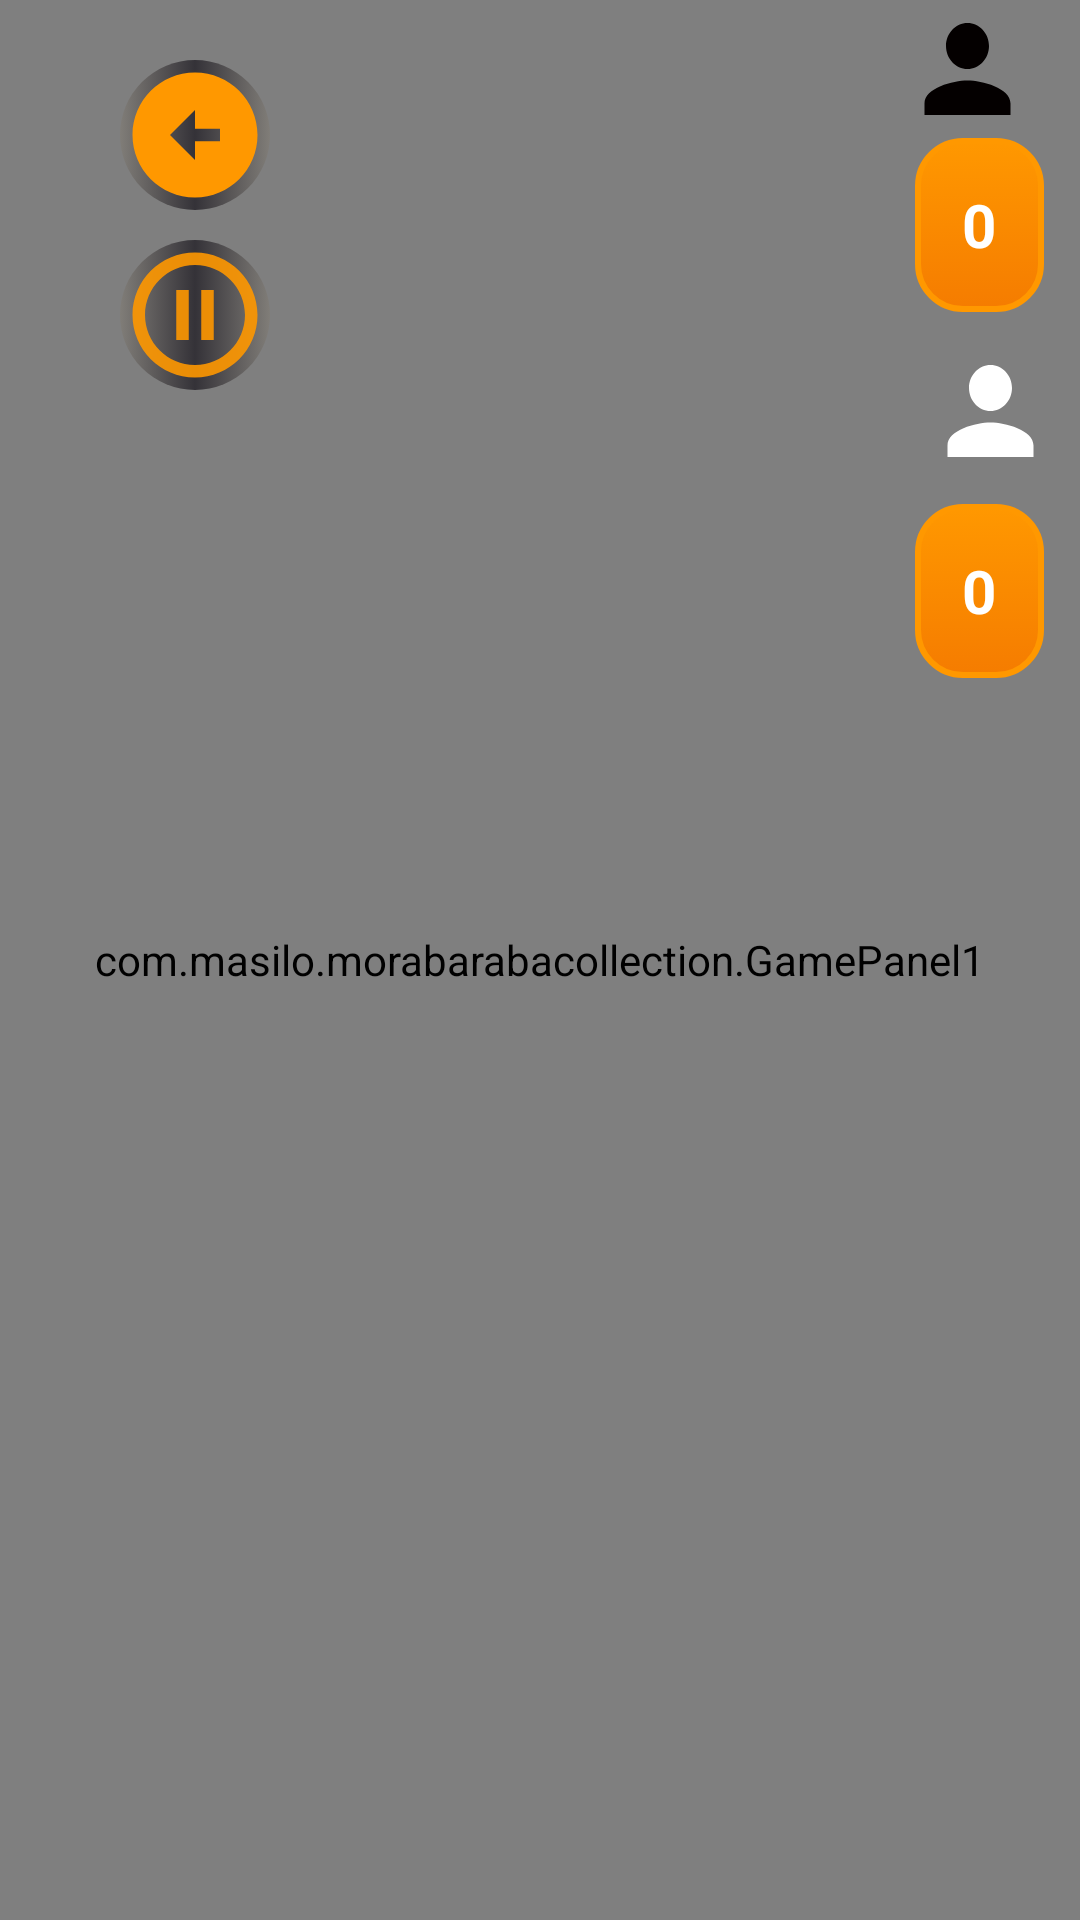

Here is an Android app screen rendered from its layout file. Give the layout XML and the strings, colors and styles it references.
<!-- AndroidManifest.xml: application theme AppTheme -->
<!-- res/layout/activity_game1.xml -->
<?xml version="1.0" encoding="utf-8"?>
<androidx.constraintlayout.widget.ConstraintLayout xmlns:android="http://schemas.android.com/apk/res/android"
    xmlns:app="http://schemas.android.com/apk/res-auto"
    xmlns:tools="http://schemas.android.com/tools"
    android:layout_width="match_parent"
    android:layout_height="match_parent"
    android:visibility="visible">

    <LinearLayout
        android:layout_width="match_parent"
        android:layout_height="wrap_content"
        android:gravity="center"
        android:orientation="horizontal"
        app:layout_constraintEnd_toEndOf="parent"
        app:layout_constraintStart_toStartOf="parent"
        app:layout_constraintTop_toTopOf="parent">

        <TextView
            android:id="@+id/allocating_cows"
            android:layout_width="121dp"
            android:layout_height="24dp"
            android:layout_marginTop="5dp"
            android:text="TURNS"
            android:textAlignment="center"
            android:textColor="@color/white"
            android:textStyle="bold" />

        <TextView
            android:id="@+id/textView3"
            android:layout_width="186dp"
            android:layout_height="24dp"
            android:layout_marginTop="5dp"
            android:text="@string/_0"
            android:textAlignment="center"
            android:textColor="@color/white"
            android:textSize="16sp"
            android:textStyle="bold" />

        <TextView
            android:layout_width="186dp"
            android:layout_height="24dp"
            android:layout_marginTop="5dp"
            android:text="Number Of Moves :"
            android:textAlignment="center"
            android:textColor="@color/white"
            android:textSize="16sp"
            android:textStyle="bold" />
    </LinearLayout>


    <com.masilo.morabarabacollection.GamePanel1
        android:id="@+id/game"
        android:layout_width="match_parent"
        android:layout_height="match_parent"
        android:visibility="visible"
        app:layout_constraintBottom_toBottomOf="parent"
        app:layout_constraintEnd_toEndOf="parent"
        app:layout_constraintHorizontal_bias="0.0"
        app:layout_constraintStart_toStartOf="parent"
        app:layout_constraintTop_toTopOf="parent" />

    <androidx.appcompat.widget.AppCompatButton
        android:id="@+id/resume_button"
        android:layout_width="50dp"
        android:layout_height="50dp"
        android:layout_marginStart="40dp"
        android:layout_marginTop="10dp"
        android:background="@drawable/resume"
        android:visibility="gone"
        app:layout_constraintStart_toStartOf="parent"
        app:layout_constraintTop_toBottomOf="@+id/exit_button" />

    <androidx.appcompat.widget.AppCompatButton
        android:id="@+id/pause_button"
        android:layout_width="50dp"
        android:layout_height="50dp"
        android:layout_marginStart="40dp"
        android:layout_marginTop="10dp"
        android:background="@drawable/badge_gold"
        android:visibility="visible"
        app:backgroundTint="@null"
        app:layout_constraintStart_toStartOf="parent"
        app:layout_constraintTop_toBottomOf="@+id/exit_button" />

    <androidx.appcompat.widget.AppCompatButton
        android:id="@+id/exit_button"
        android:layout_width="50dp"
        android:layout_height="50dp"
        android:layout_marginStart="40dp"
        android:layout_marginTop="20dp"
        android:background="@drawable/start2"
        android:visibility="visible"
        app:layout_constraintStart_toStartOf="parent"
        app:layout_constraintTop_toTopOf="parent" />


    <TextView
        android:id="@+id/black_goals"
        android:layout_width="43dp"
        android:layout_height="46dp"

        android:background="@drawable/ic_player1"
        android:layout_marginEnd="16dp"
        app:layout_constraintEnd_toEndOf="parent"
        app:layout_constraintTop_toTopOf="parent" />

    <TextView
        android:id="@+id/white_goals"
        android:layout_width="43dp"
        android:layout_height="46dp"
        android:layout_marginTop="10dp"
        android:layout_marginEnd="6dp"
        android:background="@drawable/ic_player2"
        android:textColor="@color/white"
        android:textSize="12sp"
        android:textStyle="bold"
        app:layout_constraintEnd_toEndOf="parent"
        app:layout_constraintHorizontal_bias="0.99"
        app:layout_constraintStart_toEndOf="@+id/exit_button"
        app:layout_constraintTop_toBottomOf="@+id/goal_b" />

    <TextView
        android:id="@+id/goal_b"
        android:layout_width="43dp"
        android:layout_height="58dp"
        android:background="@drawable/button_background_main"
        android:gravity="center"
        android:text="@string/_0"
        android:textColor="@color/white"
        android:textSize="20sp"
        android:textStyle="bold"
        app:layout_constraintEnd_toEndOf="parent"
        app:layout_constraintHorizontal_bias="0.25"
        app:layout_constraintStart_toStartOf="@+id/black_goals"
        app:layout_constraintTop_toBottomOf="@+id/black_goals"
        android:visibility="visible" />

    <TextView
        android:id="@+id/goal_w"
        android:layout_width="43dp"
        android:layout_height="58dp"
        android:layout_marginStart="9dp"
        android:layout_marginTop="8dp"
        android:gravity="center"
        android:layout_marginEnd="12dp"
        android:background="@drawable/button_background_main"
        android:text="@string/_0"
        android:textColor="@color/white"
        android:textSize="20sp"
        android:textStyle="bold"
        app:layout_constraintEnd_toEndOf="parent"
        app:layout_constraintTop_toBottomOf="@+id/white_goals"
        android:visibility="visible" />

</androidx.constraintlayout.widget.ConstraintLayout>
<!-- resources referenced by this layout -->
<resources>
  <color name="white">#FFFFFF</color>
  <!-- drawable badge_gold (drawable) -->
  <?xml version="1.0" encoding="utf-8"?>
  <selector xmlns:android="http://schemas.android.com/apk/res/android">
      <item android:state_pressed="false" android:drawable="@drawable/bg_bottom_nav"/>
  
      <item android:state_pressed="true" android:drawable="@drawable/baseline_pause_circle_outline_24"/>
  
  </selector>
  <!-- drawable ic_player1 (drawable) -->
  <vector xmlns:android="http://schemas.android.com/apk/res/android"
      android:width="24dp"
      android:height="24dp"
      android:viewportWidth="24"
      android:viewportHeight="24">
      <path
          android:fillColor="#040000"
          android:pathData="M12,12c2.2,0 4,-1.8 4,-4s-1.8,-4 -4,-4s-4,1.8 -4,4s1.8,4 4,4zM12,14c-2.7,0 -8,1.3 -8,4v2h16v-2c0,-2.7 -5.3,-4 -8,-4z" />
  </vector>
  <!-- drawable ic_player2 (drawable) -->
  <vector xmlns:android="http://schemas.android.com/apk/res/android"
      android:width="24dp"
      android:height="24dp"
      android:viewportWidth="24"
      android:viewportHeight="24">
      <path
          android:fillColor="@color/white"
          android:pathData="M12,12c2.2,0 4,-1.8 4,-4s-1.8,-4 -4,-4s-4,1.8 -4,4s1.8,4 4,4zM12,14c-2.7,0 -8,1.3 -8,4v2h16v-2c0,-2.7 -5.3,-4 -8,-4z" />
  </vector>
  <!-- drawable resume (drawable) -->
  <?xml version="1.0" encoding="utf-8"?>
  <selector xmlns:android="http://schemas.android.com/apk/res/android">
      <item android:state_pressed="false" android:drawable="@drawable/top">
      </item>
      <item android:state_pressed="true" android:drawable="@drawable/resume_me"/>
  
  </selector>
  <!-- drawable start2 (drawable) -->
  <?xml version="1.0" encoding="utf-8"?>
  <selector xmlns:android="http://schemas.android.com/apk/res/android">
      <item android:state_pressed="false" android:drawable="@drawable/arrow"/>
  
      <item android:state_pressed="true" android:drawable="@drawable/arrowcircle"/>
  
  </selector>
  <string name="_0">0</string>
  <!-- drawable bg_bottom_nav (drawable) -->
  <?xml version="1.0" encoding="utf-8"?>
  <layer-list xmlns:android="http://schemas.android.com/apk/res/android">
      <item>
          <shape android:shape="oval">
              <gradient android:startColor="#807D78"
                  android:endColor="#807D78"
                  android:centerColor="#B717141C"/>
          </shape>
      </item>
      <item android:drawable="@drawable/baseline_pause_circle_outline_24"/>
  </layer-list>
  <!-- drawable top (drawable) -->
  <?xml version="1.0" encoding="utf-8"?>
  <layer-list xmlns:android="http://schemas.android.com/apk/res/android">
      <item>
          <shape android:shape="oval">
              <gradient android:startColor="#807D78"
                  android:endColor="#807D78"
                  android:centerColor="#B717141C"/>
          </shape>
      </item>
      <item android:drawable="@drawable/resume_me"/>
  </layer-list>
  <!-- drawable arrow (drawable) -->
  <?xml version="1.0" encoding="utf-8"?>
  <layer-list xmlns:android="http://schemas.android.com/apk/res/android">
      <item>
          <shape android:shape="oval">
              <gradient android:startColor="#807D78"
                  android:endColor="#807D78"
                  android:centerColor="#B717141C"/>
          </shape>
      </item>
      <item android:drawable="@drawable/arrowcircle"/>
  </layer-list>
  <!-- drawable arrowcircle (drawable) -->
  <vector xmlns:android="http://schemas.android.com/apk/res/android" android:height="24dp" android:tint="@color/secondary_variant" android:viewportHeight="24" android:viewportWidth="24" android:width="24dp">
  
      <path android:fillColor="@color/secondary_variant" android:pathData="M2,12c0,5.52 4.48,10 10,10s10,-4.48 10,-10c0,-5.52 -4.48,-10 -10,-10C6.48,2 2,6.48 2,12zM12,11l4,0v2l-4,0l0,3l-4,-4l4,-4L12,11z"/>
  
  </vector>
  <color name="primary">#016161</color>
  <color name="primary_dark">#DC00B3A3</color>
  <color name="secondary">#FFC107</color>
  <color name="secondary_variant">#FF9800</color>
  <color name="black">#000000</color>
</resources>
